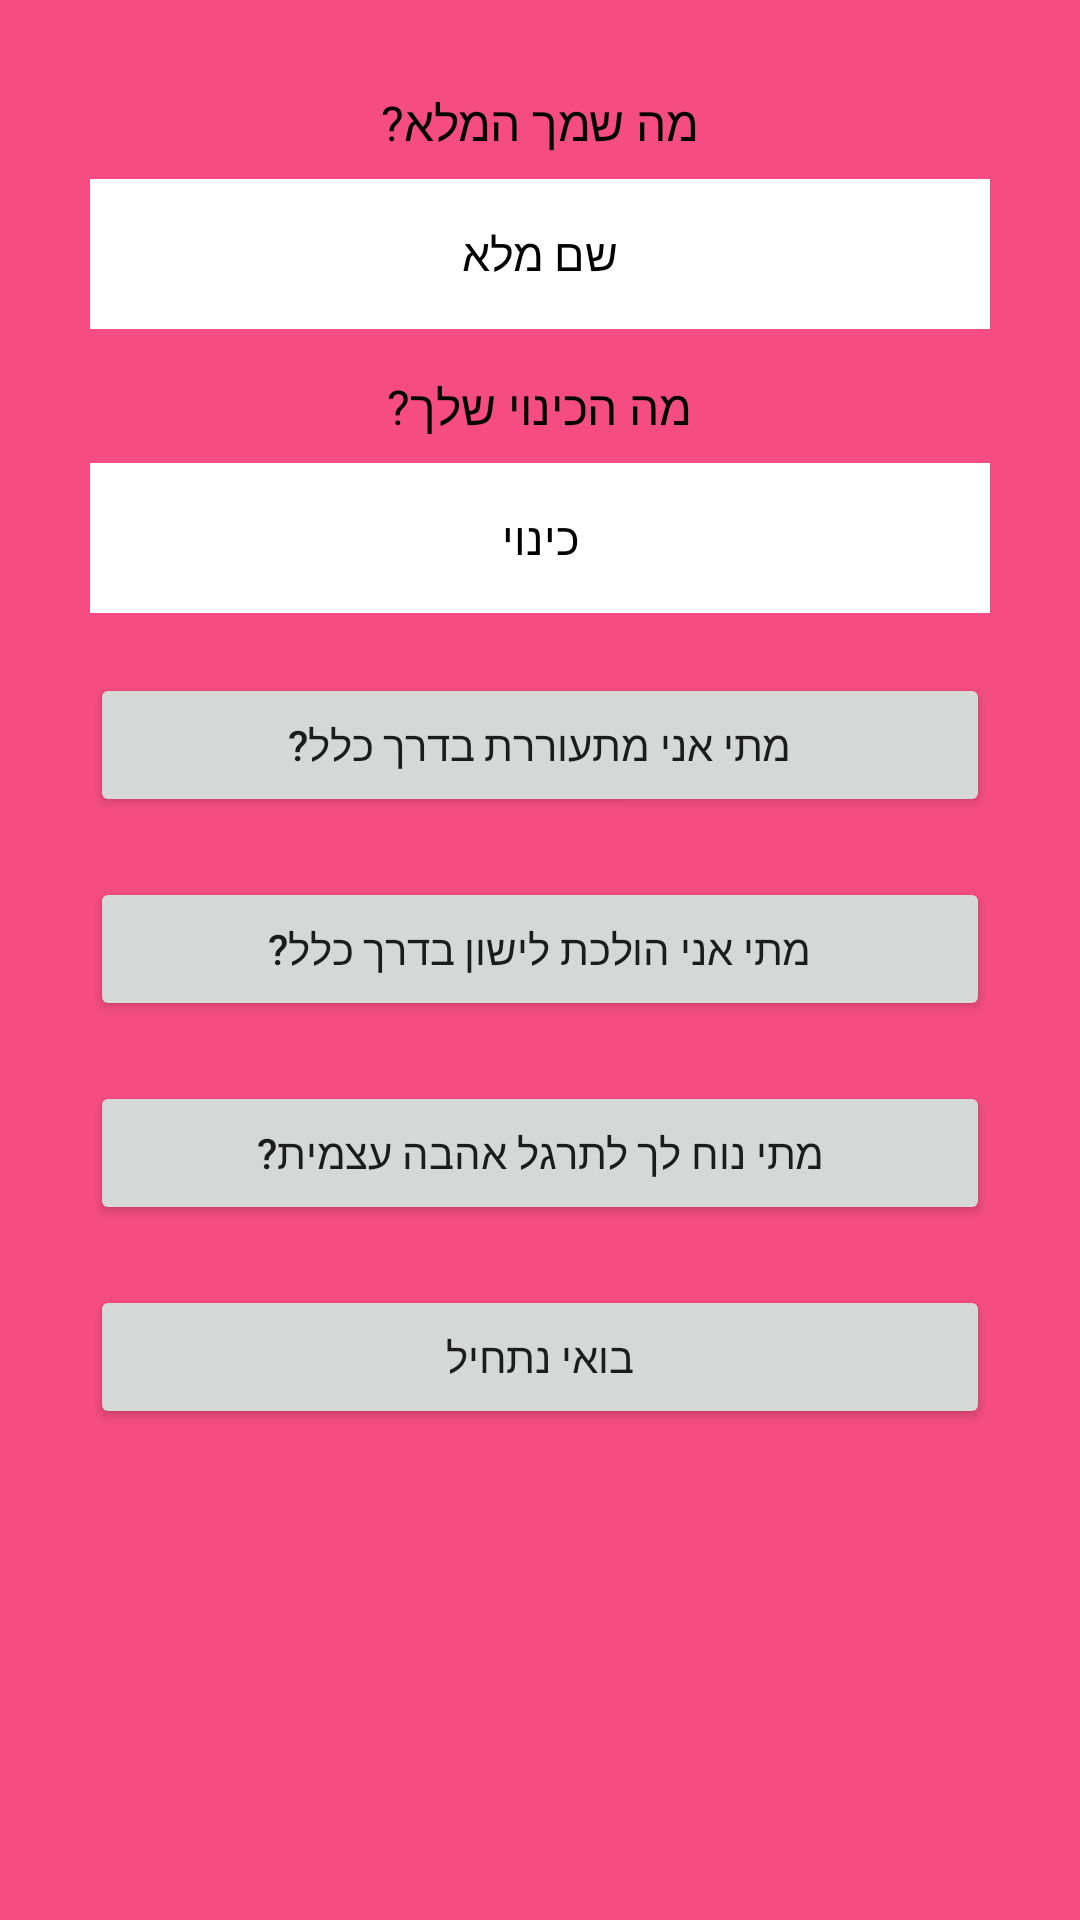

This screen was rendered from an Android layout file. Write that file and the resources it references.
<!-- AndroidManifest.xml: application theme AppTheme -->
<!-- res/layout/edit_profile.xml -->
<?xml version="1.0" encoding="utf-8"?>
<LinearLayout
    xmlns:android="http://schemas.android.com/apk/res/android"
    android:layout_width="match_parent"
    android:layout_height="match_parent"
    android:background="@color/pink"
    android:orientation="vertical">

    <TextView
        android:id="@+id/textViewUserName"
        android:layout_width="match_parent"
        android:layout_height="wrap_content"
        android:background="@color/pink"
        android:gravity="center"
        android:text="@string/what_ur_name"
        android:textAlignment="center"
        android:textColor="@color/black"
        android:textSize="16sp"
        android:layout_marginTop="30dp"
        android:layout_marginBottom="8dp"

        />

    <EditText
        android:id="@+id/getUserName"
        android:layout_width="match_parent"
        android:layout_height="50dp"
        android:background="@color/white"
        android:fontFamily="sans-serif"
        android:gravity="center"
        android:imeOptions="actionUnspecified"
        android:textColor="@color/black"
        android:text="@string/name"
        android:textSize="15sp"
        android:layout_marginRight="30dp"
        android:layout_marginLeft="30dp"
        android:layout_marginBottom="10dp"
        android:onClick="clearNameBox"
        />

    <TextView
        android:id="@+id/textViewUserNickName"
        android:layout_width="match_parent"
        android:layout_height="wrap_content"
        android:background="@color/pink"
        android:gravity="center"
        android:text="@string/what_ur_nickname"
        android:textAlignment="center"
        android:textColor="@color/black"
        android:textSize="16sp"
        android:layout_marginTop="5dp"
        android:layout_marginBottom="8dp"

        />


    <EditText
        android:id="@+id/getUserNickName"
        android:layout_width="match_parent"
        android:layout_height="50dp"
        android:background="@color/white"
        android:fontFamily="sans-serif"
        android:gravity="center"
        android:imeOptions="actionUnspecified"
        android:textColor="@color/black"
        android:text="@string/nickname"
        android:textSize="15sp"
        android:layout_marginRight="30dp"
        android:layout_marginLeft="30dp"
        android:layout_marginBottom="20dp"
        android:onClick="clearNickNameBox"

        />



    <Button
        android:layout_width="match_parent"
        android:layout_height="wrap_content"
        android:text="@string/pick_time_morning"
        android:onClick="showTimePickerDialogMorning"
        android:gravity="center"
        android:textAlignment="center"
        android:layout_marginRight="30dp"
        android:layout_marginLeft="30dp"
        android:layout_marginBottom="20dp"

        />

    <Button
        android:layout_width="match_parent"
        android:layout_height="wrap_content"
        android:text="@string/pick_time_night"
        android:onClick="showTimePickerDialogNight"
        android:gravity="center"
        android:textAlignment="center"
        android:layout_marginRight="30dp"
        android:layout_marginLeft="30dp"
        android:layout_marginBottom="20dp"

        />

    <Button
        android:layout_width="match_parent"
        android:layout_height="wrap_content"
        android:text="@string/pick_time_daily_training"
        android:onClick="showTimePickerDialogDaily"
        android:gravity="center"
        android:textAlignment="center"
        android:layout_marginRight="30dp"
        android:layout_marginLeft="30dp"
        android:layout_marginBottom="20dp"

        />


    <Button
        android:layout_width="match_parent"
        android:layout_height="wrap_content"
        android:text="@string/lets_start"
        android:onClick="moveToNextActivity"
        android:gravity="center"
        android:textAlignment="center"
        android:layout_marginRight="30dp"
        android:layout_marginLeft="30dp"
        android:layout_marginBottom="20dp"

        />
</LinearLayout>
<!-- resources referenced by this layout -->
<resources>
  <color name="black">#000000</color>
  <color name="pink">#f54d83</color>
  <color name="white">#ffffff</color>
  <string name="lets_start">בואי נתחיל</string>
  <string name="name">שם מלא</string>
  <string name="nickname">כינוי</string>
  <string name="pick_time_daily_training">מתי נוח לך לתרגל אהבה עצמית?</string>
  <string name="pick_time_morning">מתי אני מתעוררת בדרך כלל?</string>
  <string name="pick_time_night">מתי אני הולכת לישון בדרך כלל?</string>
  <string name="what_ur_name">מה שמך המלא?</string>
  <string name="what_ur_nickname">מה הכינוי שלך?</string>
  <style name="AppTheme" parent="Theme.AppCompat.Light.NoActionBar">
          
          <item name="colorPrimary">@color/colorPrimary</item>
          <item name="colorPrimaryDark">@color/colorPrimaryDark</item>
          <item name="colorAccent">@color/colorAccent</item>
      </style>
  <color name="colorPrimary">#f85473</color>
  <color name="colorPrimaryDark">#F85473</color>
  <color name="colorAccent">#ff4081</color>
</resources>
